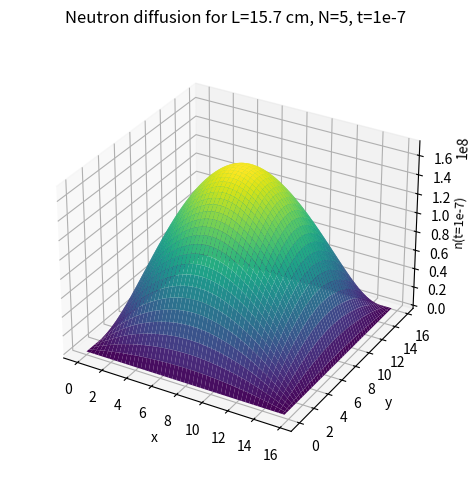
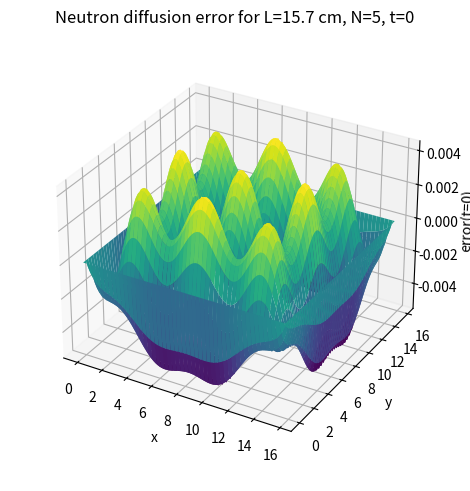

Reproduce these figures in Python, in order.
import numpy as np
import matplotlib.pyplot as plt
from scipy.integrate import dblquad

# We want to solve the 2D diffusion equation for a neutron in cartesian coordinates with Dirichlet boundary conditions.

# Initial condition for the function that enters the integral for a_pq:
def f(x, y, L):
    return (1 - (x / L)) * (1 - (y / L)) * x * y / (L / 4)**2

# Parameters of the problem:
L_val = 15.7 # [cm]. We want criticality so we work with L > Lcrit (see below)
N = 5 # Number of a_pq that get printed (and computed). In this case we get up to a_55
mu_val = 2.3446e5 # [m^2/s]. Diffusion constant
eta_val = 1.8958e8 # [1/s]. Neutron diffusion rate

# Computing the critical lenght:
Lcrit = np.pi * np.sqrt(2 * mu_val / eta_val)
print(f"The critical lenght is {Lcrit} m")

# Calculation of the integral to find a_p. 
# First define the function to be integrated:
def integrand(x, y, p, q, L):
    return f(x, y, L) * np.sin(p * np.pi * x / L) * np.sin(q * np.pi * y / L)

# Initializing a_pq:
aa = np.zeros((N, N))

# Computing and printing a_pq:
for p in range(N):
    for q in range(N):
        integral_val, _ = dblquad(integrand, 0, L_val, lambda y: 0, lambda y: L_val, args=(p+1, q+1, L_val))
        aa[p, q] = 4 / L_val**2 * integral_val
for p in range(1, 6): # We only print in the range 1 <= p <= 5 with q <= p.
    for q in range(1, 6):
        print(f"p = {p}, q = {q}: a{(p, q)} = {aa[p-1, q-1]}") 

# Solving the diffusion equation:
def n_func(x, y, t, L):
    result = 0 # Initializing the result 
    for i in range(N):
        for j in range(N):
            result += aa[i, j] * np.exp(eta_val * t - mu_val * ((i + 1) * np.pi / L)**2 * t - mu_val * ((j + 1) * np.pi / L_val)**2 * t) * np.sin((i + 1) * np.pi * x / L_val) * np.sin((j + 1) * np.pi * y / L_val)
    return result

# Plotting the solution surface at t=1e-7:
t_val = 1e-7
x_vals = np.linspace(0, L_val, 100)
y_vals = np.linspace(0, L_val, 100)
X, Y = np.meshgrid(x_vals, y_vals)
N_vals = n_func(X, Y, t_val, L_val)
fig = plt.figure(constrained_layout=True)
ax = fig.add_subplot(111, projection='3d')
ax.plot_surface(X, Y, N_vals, cmap='viridis')
ax.set_title("Neutron diffusion for L=15.7 cm, N=5, t=1e-7")
ax.set_xlabel("x")
ax.set_ylabel("y")
ax.set_zlabel("n(t=1e-7)", fontsize = 9, labelpad=0.2)
ax.set_box_aspect(aspect=None, zoom=0.9)
plt.show()

# Plotting the error surface at t=0:
t_val = 0
error_vals = n_func(X, Y, t_val, L_val) - f(X, Y, L_val)
fig = plt.figure(constrained_layout=True)
ax = fig.add_subplot(111, projection='3d')
ax.plot_surface(X, Y, error_vals, cmap='viridis')
ax.set_title("Neutron diffusion error for L=15.7 cm, N=5, t=0")
ax.set_xlabel("x")
ax.set_ylabel("y")
ax.set_zlabel("error(t=0)")
ax.set_box_aspect(aspect=None, zoom=0.9)
plt.show()
